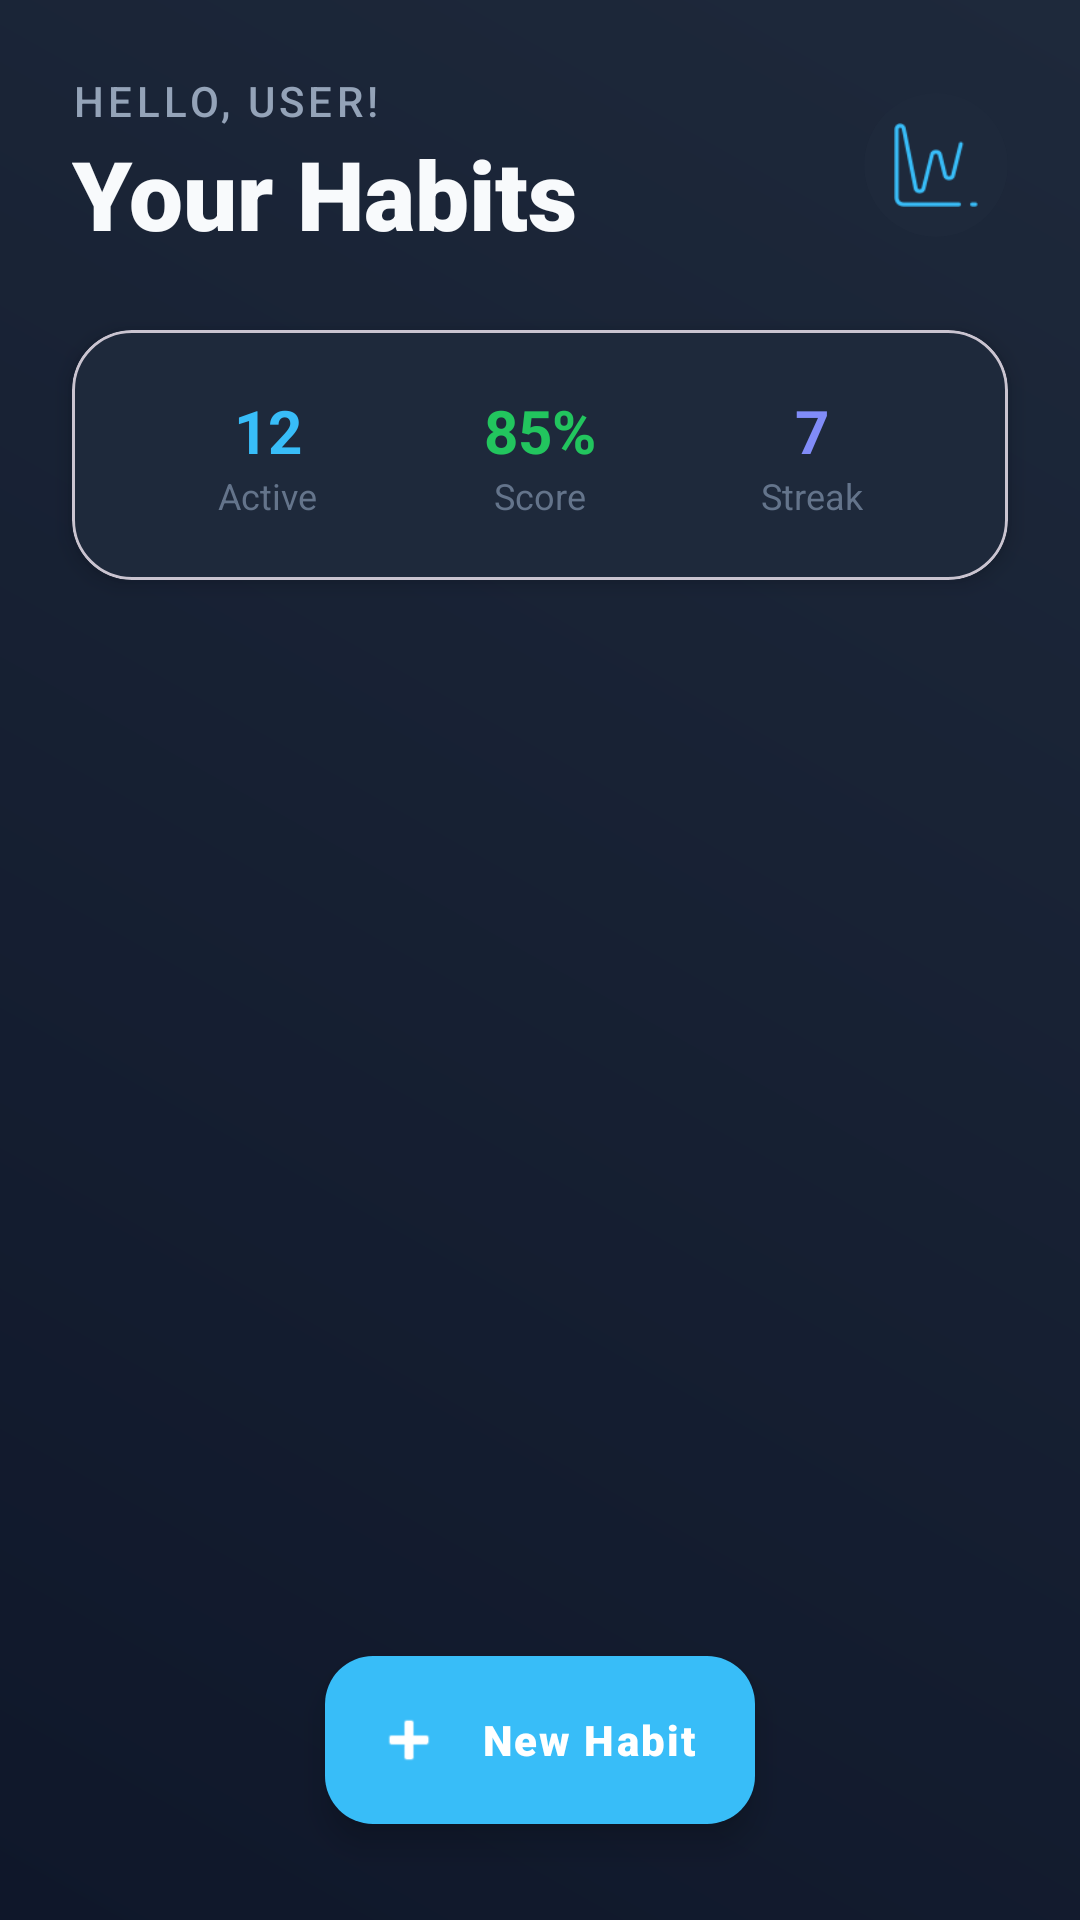

This screen was rendered from an Android layout file. Write that file and the resources it references.
<!-- AndroidManifest.xml: application theme Theme.Habit_Traking -->
<!-- res/layout/activity_main.xml -->
<?xml version="1.0" encoding="utf-8"?>
<androidx.constraintlayout.widget.ConstraintLayout
    xmlns:android="http://schemas.android.com/apk/res/android"
    xmlns:app="http://schemas.android.com/apk/res-auto"
    android:layout_width="match_parent"
    android:layout_height="match_parent"
    android:background="@drawable/splash_bg_gradient">

    
    <LinearLayout
        android:id="@+id/header"
        android:layout_width="0dp"
        android:layout_height="wrap_content"
        android:orientation="horizontal"
        android:gravity="center_vertical"
        android:padding="24dp"
        app:layout_constraintEnd_toEndOf="parent"
        app:layout_constraintStart_toStartOf="parent"
        app:layout_constraintTop_toTopOf="parent">

        <LinearLayout
            android:layout_width="0dp"
            android:layout_height="wrap_content"
            android:layout_weight="1"
            android:orientation="vertical">

            <TextView
                android:id="@+id/tvDate"
                android:layout_width="wrap_content"
                android:layout_height="wrap_content"
                android:text="Hello, User!"
                android:textColor="@color/text_secondary"
                android:textSize="14sp"
                android:fontFamily="sans-serif-medium"
                android:textAllCaps="true"
                android:letterSpacing="0.1" />

            <TextView
                android:layout_width="wrap_content"
                android:layout_height="wrap_content"
                android:text="Your Habits"
                android:textColor="@color/text_primary"
                android:textSize="32sp"
                android:fontFamily="sans-serif-black"
                android:textStyle="bold" />
        </LinearLayout>

        <com.google.android.material.card.MaterialCardView
            android:id="@+id/profileCard"
            android:layout_width="48dp"
            android:layout_height="48dp"
            app:cardCornerRadius="24dp"
            app:cardBackgroundColor="@color/primary_light"
            app:strokeWidth="0dp">
            <ImageView
                android:id="@+id/btnStats"
                android:layout_width="match_parent"
                android:layout_height="match_parent"
                android:src="@drawable/graph_icon"
                android:padding="10dp"
                app:tint="@color/accent_primary" />
        </com.google.android.material.card.MaterialCardView>
    </LinearLayout>

    
    <com.google.android.material.card.MaterialCardView
        android:id="@+id/summaryCard"
        android:layout_width="0dp"
        android:layout_height="wrap_content"
        android:layout_marginHorizontal="24dp"
        app:cardCornerRadius="20dp"
        app:cardBackgroundColor="@color/primary_light"
        app:cardElevation="4dp"
        app:layout_constraintTop_toBottomOf="@id/header"
        app:layout_constraintStart_toStartOf="parent"
        app:layout_constraintEnd_toEndOf="parent">

        <LinearLayout
            android:layout_width="match_parent"
            android:layout_height="wrap_content"
            android:orientation="horizontal"
            android:padding="20dp"
            android:weightSum="3">

            <LinearLayout
                android:layout_width="0dp"
                android:layout_height="wrap_content"
                android:layout_weight="1"
                android:gravity="center"
                android:orientation="vertical">
                <TextView
                    android:id="@+id/activity"
                    android:layout_width="wrap_content"
                    android:layout_height="wrap_content"
                    android:text="12"
                    android:textColor="@color/accent_primary"
                    android:textSize="20sp"
                    android:textStyle="bold" />
                <TextView
                    android:layout_width="wrap_content"
                    android:layout_height="wrap_content"
                    android:text="Active"
                    android:textColor="@color/text_tertiary"
                    android:textSize="12sp" />
            </LinearLayout>

            <LinearLayout
                android:layout_width="0dp"
                android:layout_height="wrap_content"
                android:layout_weight="1"
                android:gravity="center"
                android:orientation="vertical">
                <TextView
                    android:id="@+id/score"
                    android:layout_width="wrap_content"
                    android:layout_height="wrap_content"
                    android:text="85%"
                    android:textColor="@color/success"
                    android:textSize="20sp"
                    android:textStyle="bold" />
                <TextView
                    android:layout_width="wrap_content"
                    android:layout_height="wrap_content"
                    android:text="Score"
                    android:textColor="@color/text_tertiary"
                    android:textSize="12sp" />
            </LinearLayout>

            <LinearLayout
                android:layout_width="0dp"
                android:layout_height="wrap_content"
                android:layout_weight="1"
                android:gravity="center"
                android:orientation="vertical">
                <TextView
                    android:id="@+id/streak"
                    android:layout_width="wrap_content"
                    android:layout_height="wrap_content"
                    android:text="7"
                    android:textColor="@color/accent_secondary"
                    android:textSize="20sp"
                    android:textStyle="bold" />
                <TextView
                    android:layout_width="wrap_content"
                    android:layout_height="wrap_content"
                    android:text="Streak"
                    android:textColor="@color/text_tertiary"
                    android:textSize="12sp" />
            </LinearLayout>
        </LinearLayout>
    </com.google.android.material.card.MaterialCardView>

    
    <androidx.recyclerview.widget.RecyclerView
        android:id="@+id/recyclerViewHabits"
        android:layout_width="0dp"
        android:layout_height="0dp"
        android:layout_marginTop="16dp"
        android:clipToPadding="false"
        android:paddingHorizontal="16dp"
        android:paddingBottom="100dp"
        app:layout_constraintBottom_toBottomOf="parent"
        app:layout_constraintEnd_toEndOf="parent"
        app:layout_constraintStart_toStartOf="parent"
        app:layout_constraintTop_toBottomOf="@id/summaryCard" />

    
    <LinearLayout
        android:id="@+id/emptyStateContainer"
        android:layout_width="wrap_content"
        android:layout_height="wrap_content"
        android:gravity="center"
        android:orientation="vertical"
        android:visibility="gone"
        app:layout_constraintBottom_toBottomOf="parent"
        app:layout_constraintEnd_toEndOf="parent"
        app:layout_constraintStart_toStartOf="parent"
        app:layout_constraintTop_toBottomOf="@id/summaryCard">

        <ImageView
            android:layout_width="120dp"
            android:layout_height="120dp"
            android:src="@android:drawable/ic_menu_edit"
            android:alpha="0.3"
            app:tint="@color/text_tertiary" />

        <TextView
            android:id="@+id/tvEmptyState"
            android:layout_width="wrap_content"
            android:layout_height="wrap_content"
            android:layout_marginTop="16dp"
            android:text="No habits yet. Tap + to start!"
            android:textColor="@color/text_tertiary"
            android:textSize="16sp" />
    </LinearLayout>

    
    <com.google.android.material.floatingactionbutton.ExtendedFloatingActionButton
        android:id="@+id/fabAdd"
        android:layout_width="wrap_content"
        android:layout_height="wrap_content"
        android:layout_marginBottom="32dp"
        android:text="New Habit"
        android:textColor="@color/white"
        android:textAllCaps="false"
        android:letterSpacing="0.05"
        android:fontFamily="sans-serif-black"
        app:icon="@android:drawable/ic_input_add"
        app:iconTint="@color/white"
        app:backgroundTint="@color/accent_primary"
        app:elevation="8dp"
        app:layout_constraintBottom_toBottomOf="parent"
        app:layout_constraintEnd_toEndOf="parent"
        app:layout_constraintStart_toStartOf="parent" />

    <FrameLayout
        android:id="@+id/ad_view_container"
        android:layout_width="match_parent"
        android:layout_height="wrap_content"
        android:layout_alignParentBottom="true"
        android:layout_centerInParent="true"
        app:layout_constraintBottom_toBottomOf="@+id/recyclerViewHabits" />

</androidx.constraintlayout.widget.ConstraintLayout>
<!-- resources referenced by this layout -->
<resources>
  <color name="accent_primary">#38BDF8</color>
  <color name="accent_secondary">#818CF8</color>
  <color name="primary_light">#1E293B</color>
  <color name="success">#22C55E</color>
  <color name="text_primary">#F8FAFC</color>
  <color name="text_secondary">#94A3B8</color>
  <color name="text_tertiary">#64748B</color>
  <color name="white">#FFFFFFFF</color>
  <!-- drawable graph_icon: png bitmap (drawable, 1567 bytes) -->
  <!-- drawable splash_bg_gradient (drawable) -->
  <?xml version="1.0" encoding="utf-8"?>
  <shape xmlns:android="http://schemas.android.com/apk/res/android"
      android:shape="rectangle">
      <gradient
          android:startColor="#0F172A"
          android:endColor="#1E293B"
          android:angle="45"
          android:type="linear" />
  </shape>
  <style name="Theme.Habit_Traking" parent="Base.Theme.Habit_Traking" />
  <style name="Base.Theme.Habit_Traking" parent="Theme.Material3.DayNight.NoActionBar">
          
          
      </style>
</resources>
